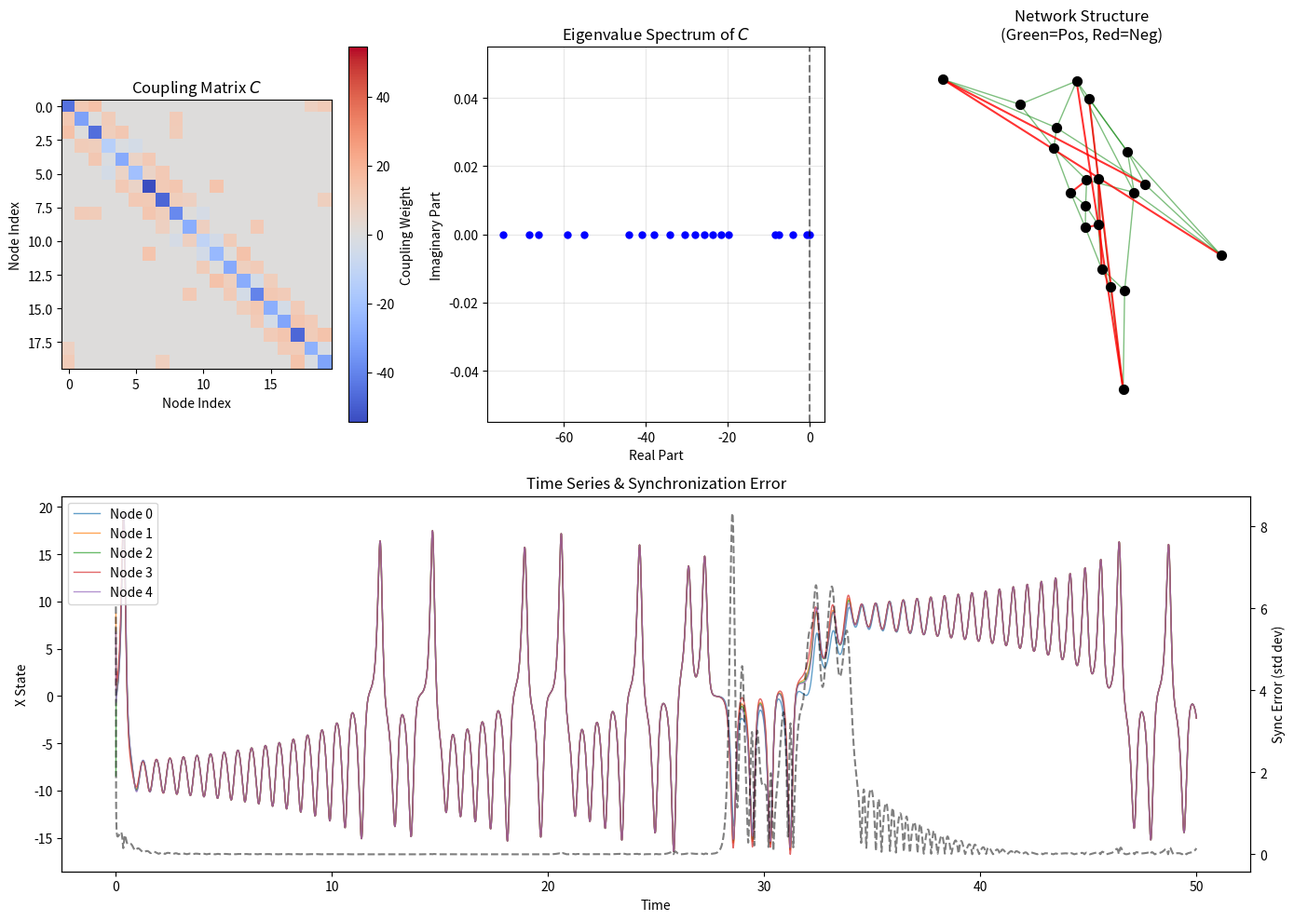

The script that saved this image:
import numpy as np
import scipy.integrate as integrate
import networkx as nx
import matplotlib.pyplot as plt

# --- Parameters ---
N = 20          # Number of nodes
K_sw = 4        # Each node is connected to k nearest neighbors in ring topology
P_sw = 0.1      # Probability of rewiring each edge
T_sim = 50.0    # Simulation time
DT = 0.01       # Time step
SIGMA = 10.0
RHO = 28.0
BETA = 8.0/3.0
COUPLING_STRENGTH = 10.0 # Increased coupling strength for better sync chance
NEGATIVE_FRACTION = 0.2 # Fraction of edges with negative weights


# --- Network Generation ---
def generate_stable_network(n, k, p, neg_frac):
    """Generates a network with mixed couplings and checks stability."""
    MAX_ATTEMPTS = 100
    LYAPUNOV_EXP = 0.906  # Approx max Lyapunov exponent for Lorenz (rho=28)
    
    for attempt in range(MAX_ATTEMPTS):
        # Generate Small-World Network (Watts-Strogatz)
        G = nx.watts_strogatz_graph(n=n, k=k, p=p, seed=42+attempt) # Change seed if unstable

        # Assign random weights
        for u, v in G.edges():
            if np.random.rand() < neg_frac:
                G[u][v]['weight'] = -np.random.uniform(1.0, 5.0) # Negative weights
            else:
                G[u][v]['weight'] = np.random.uniform(5.0, 15.0) # Positive weights (stronger)

        # Create Adjacency Matrix
        adj = nx.to_numpy_array(G, weight='weight')
        
        # Construct Laplacian-like Coupling Matrix C
        # C_ij = A_ij for i != j
        # C_ii = -sum(A_ik) for k != i
        # This ensures zero row sums: sum_j C_ij = C_ii + sum_{j!=i} C_ij = 0
        C = adj.copy()
        row_sums = np.sum(adj, axis=1)
        np.fill_diagonal(C, -row_sums)
        
        # Check Eigenvalues of C
        eigvals = np.linalg.eigvals(C)
        eigvals = np.sort(np.real(eigvals))
        
        # Stability condition for synchronization:
        # 1. All non-zero eigenvalues must be negative (stable transverse manifold).
        # 2. The magnitude of the "least negative" non-zero eigenvalue (lambda_2)
        #    must be large enough to overcome the chaotic divergence (Lyapunov exponent).
        #    Condition: |lambda_2| * Coupling_Strength > Lyapunov_Exp (approx heuristic)
        #    Actually, in our equation: dot(x) = ... + C * sum(W(xj-xi)) 
        #    The effective coupling is COUPLING_STRENGTH * eigenvalues.
        
        # Filter out the zero eigenvalue (approx)
        non_zero_eigs = eigvals[np.abs(eigvals) > 1e-5]
        lambda_2 = np.max(non_zero_eigs) # The closest to zero (least stable)
        
        # Check 1: Negative Definiteness (on transverse subspace)
        is_negative_definite = np.all(non_zero_eigs < 0)
        
        # Check 2: Coupling Strength Sufficiency (This depends on global scaling C)
        # We can't strictly enforce this in generation without knowing C, but we can report it.
        # We assume global C will be high enough.
        
        if len(non_zero_eigs) == n - 1 and is_negative_definite:
            print(f"Found stable network configuration on attempt {attempt+1}!")
            print(f"Eigenvalues: Max (lambda_2) = {lambda_2:.4f}, Min = {np.min(non_zero_eigs):.4f}")
            print(f"Condition Check: |lambda_2| = {abs(lambda_2):.4f}")
            return G, C, eigvals, lambda_2
        
    print("WARNING: Could not find a strictly stable network configuration. Using last attempt.")
    return G, C, eigvals, -1.0

print("Generating network...")
G, C_matrix, eigenvalues, lambda_2 = generate_stable_network(N, K_sw, P_sw, NEGATIVE_FRACTION)

# Verify Synchronization Condition explicitly
LYAPUNOV_EXP = 0.906
effective_coupling = abs(lambda_2) * COUPLING_STRENGTH
print(f"--- Synchronization Condition Check ---")
print(f"Max Lyapunov Exponent (L_max): ~{LYAPUNOV_EXP}")
print(f"Effective Coupling Strength (|lambda_2| * C): {effective_coupling:.4f}")
if effective_coupling > LYAPUNOV_EXP:
    print(f"✅ Condition satisfied: {effective_coupling:.4f} > {LYAPUNOV_EXP}")
else:
    print(f"⚠️ Condition NOT satisfied: {effective_coupling:.4f} < {LYAPUNOV_EXP} (Expect poor sync)")


# --- Lorenz System with Coupling ---
def lorenz_network_ode(t, state_flat):
    # Reshape state to (N, 3) where columns are x, y, z
    state = state_flat.reshape((N, 3))
    # State vectors
    X = state[:, 0]
    Y = state[:, 1]
    Z = state[:, 2]
    
    # Lorenz dynamics (local)
    dX_local = SIGMA * (Y - X)
    dY_local = X * (RHO - Z) - Y
    dZ_local = X * Y - BETA * Z
    
    # Coupling Term
    # Diffusive coupling on X variable: dot(C, X)
    # Since C is constructed such that row sums are zero, C @ X gives exactly sum C_ij (x_j - x_i)
    coupling_X = COUPLING_STRENGTH * (C_matrix @ X)
    
    dX = dX_local + coupling_X
    dY = dY_local
    dZ = dZ_local
    
    return np.stack([dX, dY, dZ], axis=1).flatten()

# --- Initial Conditions ---
# Random initial state for each node
initial_state = np.random.rand(N, 3) * 20.0 - 10.0
initial_state_flat = initial_state.flatten()

# --- Integration ---
t_span = (0.0, T_sim)
t_eval = np.arange(0.0, T_sim, DT)

print("Starting integration...")
sol = integrate.solve_ivp(
    lorenz_network_ode, 
    t_span, 
    initial_state_flat, 
    t_eval=t_eval, 
    method='RK45',
    rtol=1e-6,
    atol=1e-6
)
print("Integration finished.")

# Reshape solution: (N, 3, time_steps)
states = sol.y.reshape((N, 3, len(sol.t)))
X_all = states[:, 0, :] # (N, time_steps)

# --- Analysis: Synchronization Error ---
# Error = std(X) across nodes at each time step
sync_error = np.std(X_all, axis=0)

# --- Plotting ---
fig = plt.figure(figsize=(14, 10))

# 1. Connectivity Matrix
ax1 = plt.subplot(2, 3, 1)
im = ax1.imshow(C_matrix, cmap='coolwarm', vmin=-np.max(np.abs(C_matrix)), vmax=np.max(np.abs(C_matrix)))
plt.colorbar(im, ax=ax1, label='Coupling Weight')
ax1.set_title('Coupling Matrix $C$')
ax1.set_xlabel('Node Index')
ax1.set_ylabel('Node Index')

# 2. Eigenvalue Spectrum
ax2 = plt.subplot(2, 3, 2)
ax2.plot(np.real(eigenvalues), np.imag(eigenvalues), 'bo', markersize=5)
ax2.axvline(0, color='k', linestyle='--', alpha=0.5)
ax2.set_title('Eigenvalue Spectrum of $C$')
ax2.set_xlabel('Real Part')
ax2.set_ylabel('Imaginary Part')
ax2.grid(True, alpha=0.3)

# 3. Network Graph
ax3 = plt.subplot(2, 3, 3)
pos = nx.spring_layout(G, seed=42)
edges = G.edges(data=True)
pos_edges = [(u, v) for u, v, d in edges if d['weight'] > 0]
neg_edges = [(u, v) for u, v, d in edges if d['weight'] < 0]
nx.draw_networkx_nodes(G, pos, node_size=50, node_color='k', ax=ax3)
nx.draw_networkx_edges(G, pos, edgelist=pos_edges, edge_color='g', alpha=0.5, width=1.0, ax=ax3)
nx.draw_networkx_edges(G, pos, edgelist=neg_edges, edge_color='r', alpha=0.8, width=1.5, ax=ax3)
ax3.set_title('Network Structure\n(Green=Pos, Red=Neg)')
ax3.axis('off')

# 4. Time Series
ax4 = plt.subplot(2, 1, 2)
# Plot first 5 nodes
for i in range(min(5, N)):
    ax4.plot(sol.t, X_all[i, :], label=f'Node {i}', alpha=0.7, linewidth=1.0)
# Also plot sync error on twin axis
ax4_right = ax4.twinx()
ax4_right.plot(sol.t, sync_error, 'k--', alpha=0.5, label='Sync Error', linewidth=1.5)
ax4_right.set_ylabel('Sync Error (std dev)', color='k')
ax4.set_title('Time Series & Synchronization Error')
ax4.set_xlabel('Time')
ax4.set_ylabel('X State')
ax4.legend(loc='upper left')

plt.tight_layout()
plt.savefig('lorenz_network_simulation.png', dpi=300)
print("Simulation plot saved to 'lorenz_network_simulation.png'.")

final_sync_error = np.mean(sync_error[-int(len(sync_error)*0.1):])
print(f"Final Average Sync Error (last 10%): {final_sync_error:.4f}")
